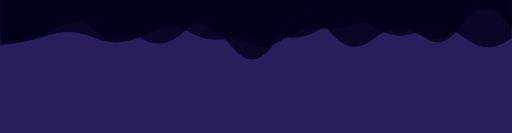
t = 0.00 s
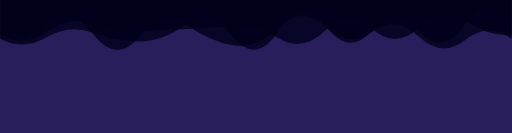
t = 0.50 s
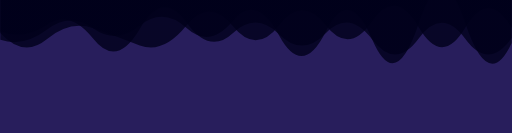
t = 1.00 s
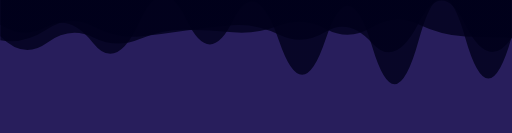
t = 1.50 s
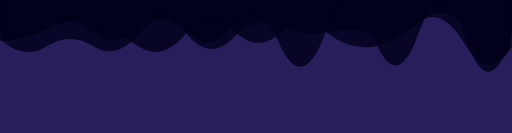
t = 2.00 s
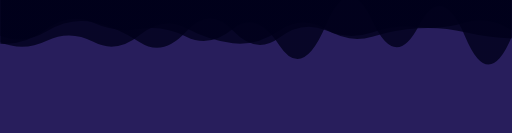
t = 2.50 s

The animated SVG that drew these frames (rendered in a browser with its animation timeline set to each time). Animation: 3 SMIL elements (animate=3); one cycle of 3.00 s, repeats indefinitely.

<svg id="h" xmlns="http://www.w3.org/2000/svg" xmlns:xlink="http://www.w3.org/1999/xlink" style="margin:auto;background: #281e5c;display:block;z-index:1;position:relative" width="1092" height="284" preserveAspectRatio="xMidYMid" viewBox="0 0 1092 284">
<g transform="translate(546,100) scale(1,1) translate(-546,-142)"><linearGradient id="lg-0.7676399138086769" x1="0" x2="1" y1="0" y2="0">
 <stop stop-color="#00001a" offset="0"></stop>
  <stop stop-color="#00001a" offset="1"></stop>
</linearGradient><path d="" fill="url(#lg-0.7676399138086769)" opacity="0.8">
  <animate attributeName="d" dur="3s" repeatCount="indefinite" keyTimes="0;0.333;0.667;1" calcmod="spline" keySplines="0.2 0 0.2 1;0.2 0 0.2 1;0.2 0 0.2 1" begin="0s" values="M0 0L 0 107.64920557561203Q 49.63636363636363 145.86451685127622  99.27272727272727 113.78570685099655T 198.54545454545453 85.32003028330325T 297.8181818181818 121.8789720741969T 397.09090909090907 105.84805050508007T 496.3636363636364 109.46461401814145T 595.6363636363636 130.50271514703311T 694.9090909090909 103.25235067175439T 794.1818181818181 80.71629786715634T 893.4545454545455 110.06100752642519T 992.7272727272727 82.69388427029367T 1092 101.23313301827045L 1092 0 Z;M0 0L 0 126.9884488805576Q 49.63636363636363 143.63120860952955  99.27272727272727 105.76409066571583T 198.54545454545453 102.71250818631053T 297.8181818181818 97.05047631129328T 397.09090909090907 101.48886027439919T 496.3636363636364 86.66658230998058T 595.6363636363636 118.07714257047314T 694.9090909090909 109.5444956173863T 794.1818181818181 126.10566988145948T 893.4545454545455 92.2239369657614T 992.7272727272727 91.04545423374017T 1092 133.66166243486566L 1092 0 Z;M0 0L 0 129.07479621517456Q 49.63636363636363 131.27205388652015  99.27272727272727 104.0277527911563T 198.54545454545453 94.13748461355942T 297.8181818181818 142.3605089917662T 397.09090909090907 112.86508182198565T 496.3636363636364 104.8581639431142T 595.6363636363636 114.5139785666696T 694.9090909090909 110.29384503643486T 794.1818181818181 142.09659412434652T 893.4545454545455 90.31365164745765T 992.7272727272727 97.5372337470747T 1092 112.23686596576108L 1092 0 Z;M0 0L 0 107.64920557561203Q 49.63636363636363 145.86451685127622  99.27272727272727 113.78570685099655T 198.54545454545453 85.32003028330325T 297.8181818181818 121.8789720741969T 397.09090909090907 105.84805050508007T 496.3636363636364 109.46461401814145T 595.6363636363636 130.50271514703311T 694.9090909090909 103.25235067175439T 794.1818181818181 80.71629786715634T 893.4545454545455 110.06100752642519T 992.7272727272727 82.69388427029367T 1092 101.23313301827045L 1092 0 Z"></animate>
</path><path d="" fill="url(#lg-0.7676399138086769)" opacity="0.8">
  <animate attributeName="d" dur="3s" repeatCount="indefinite" keyTimes="0;0.333;0.667;1" calcmod="spline" keySplines="0.2 0 0.2 1;0.2 0 0.2 1;0.2 0 0.2 1" begin="-0.5050505050505051s" values="M0 0L 0 135.57183608189592Q 49.63636363636363 140.00418068851786  99.27272727272727 104.21320683019668T 198.54545454545453 90.29330782878736T 297.8181818181818 103.99976295838646T 397.09090909090907 120.48852225991368T 496.3636363636364 103.75753892527618T 595.6363636363636 138.71990664911885T 694.9090909090909 96.51114586632075T 794.1818181818181 85.99277830443815T 893.4545454545455 97.2565791346908T 992.7272727272727 120.22059997733088T 1092 121.22281629666875L 1092 0 Z;M0 0L 0 124.56945849627678Q 49.63636363636363 130.89511152981152  99.27272727272727 91.39452471879665T 198.54545454545453 115.53965016826123T 297.8181818181818 120.14061656588316T 397.09090909090907 95.27413189310542T 496.3636363636364 139.1028369275027T 595.6363636363636 99.97575086659647T 694.9090909090909 99.78480413825301T 794.1818181818181 110.02762097878579T 893.4545454545455 119.98993881641857T 992.7272727272727 127.40879505017607T 1092 125.42561692384822L 1092 0 Z;M0 0L 0 94.63606047327852Q 49.63636363636363 126.31375147156764  99.27272727272727 98.90023786967063T 198.54545454545453 134.28548817398573T 297.8181818181818 87.86908003188435T 397.09090909090907 83.57796128298196T 496.3636363636364 87.00177302735858T 595.6363636363636 130.66158085329T 694.9090909090909 125.51406332865086T 794.1818181818181 142.1975885924134T 893.4545454545455 128.18423893720586T 992.7272727272727 122.59125889734705T 1092 121.04587049631877L 1092 0 Z;M0 0L 0 135.57183608189592Q 49.63636363636363 140.00418068851786  99.27272727272727 104.21320683019668T 198.54545454545453 90.29330782878736T 297.8181818181818 103.99976295838646T 397.09090909090907 120.48852225991368T 496.3636363636364 103.75753892527618T 595.6363636363636 138.71990664911885T 694.9090909090909 96.51114586632075T 794.1818181818181 85.99277830443815T 893.4545454545455 97.2565791346908T 992.7272727272727 120.22059997733088T 1092 121.22281629666875L 1092 0 Z"></animate>
</path><path d="" fill="url(#lg-0.7676399138086769)" opacity="0.8">
  <animate attributeName="d" dur="3s" repeatCount="indefinite" keyTimes="0;0.333;0.667;1" calcmod="spline" keySplines="0.2 0 0.2 1;0.2 0 0.2 1;0.2 0 0.2 1" begin="-1.0101010101010102s" values="M0 0L 0 125.84029687209535Q 49.63636363636363 172.71610363772623  99.27272727272727 141.13286246179908T 198.54545454545453 140.98278766189986T 297.8181818181818 112.22430486776545T 397.09090909090907 113.52041360363991T 496.3636363636364 123.75378484441154T 595.6363636363636 97.06515928020833T 694.9090909090909 111.12051250892823T 794.1818181818181 112.81821103101039T 893.4545454545455 88.68786861170196T 992.7272727272727 138.30822959140895T 1092 143.3031460190685L 1092 0 Z;M0 0L 0 138.78820377781366Q 49.63636363636363 134.52838146168577  99.27272727272727 117.73591043443261T 198.54545454545453 122.27602297480473T 297.8181818181818 121.38374430579292T 397.09090909090907 91.30936064908835T 496.3636363636364 144.42735181457073T 595.6363636363636 117.49020128543378T 694.9090909090909 98.59168097517907T 794.1818181818181 127.37155925952985T 893.4545454545455 115.77401841941798T 992.7272727272727 85.10238092768805T 1092 105.58287098615597L 1092 0 Z;M0 0L 0 112.25176841541271Q 49.63636363636363 166.54728779295152  99.27272727272727 125.68500190170998T 198.54545454545453 102.1121291629264T 297.8181818181818 139.11226296732812T 397.09090909090907 96.90729336586514T 496.3636363636364 97.42392871027883T 595.6363636363636 95.71413050419001T 694.9090909090909 96.0010733201051T 794.1818181818181 87.39742467103585T 893.4545454545455 100.13555397223972T 992.7272727272727 101.08918930362063T 1092 101.31532894321805L 1092 0 Z;M0 0L 0 125.84029687209535Q 49.63636363636363 172.71610363772623  99.27272727272727 141.13286246179908T 198.54545454545453 140.98278766189986T 297.8181818181818 112.22430486776545T 397.09090909090907 113.52041360363991T 496.3636363636364 123.75378484441154T 595.6363636363636 97.06515928020833T 694.9090909090909 111.12051250892823T 794.1818181818181 112.81821103101039T 893.4545454545455 88.68786861170196T 992.7272727272727 138.30822959140895T 1092 143.3031460190685L 1092 0 Z"></animate>
</path></g>
</svg>
